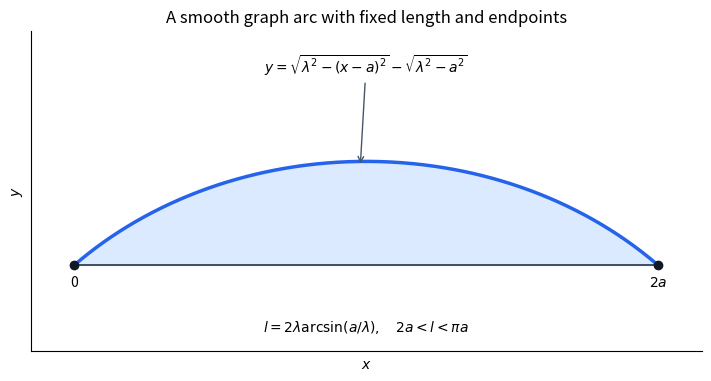

Here is the Python script that generated this plot:
"""Original arch diagram. Python3.14.4, NumPy2.3.5, Matplotlib3.10.7; output CWD."""
from pathlib import Path
import numpy as np
import matplotlib
matplotlib.use('Agg')
import matplotlib.pyplot as plt
radius=1.4
x=np.linspace(0,2,600);y=np.sqrt(radius**2-(x-1)**2)-np.sqrt(radius**2-1)
fig,ax=plt.subplots(figsize=(7,3.7),facecolor='white',layout='constrained')
ax.set_facecolor('white');ax.fill_between(x,0,y,color='#dbeafe')
ax.plot(x,y,color='#2563eb',lw=2.5);ax.plot([0,2],[0,0],color='#374151',lw=1.3)
ax.scatter([0,2],[0,0],c='#111827',zorder=4)
ax.text(0,-.085,'0',ha='center');ax.text(2,-.085,r'$2a$',ha='center')
ax.annotate(r'$y=\sqrt{\lambda^2-(x-a)^2}-\sqrt{\lambda^2-a^2}$',(.98,.40),xytext=(1,.78),ha='center',arrowprops={'arrowstyle':'->','color':'#475569'})
ax.text(1,-.27,r'$l=2\lambda\arcsin(a/\lambda),\quad 2a<l<\pi a$',ha='center')
ax.set(xlim=(-.15,2.15),ylim=(-.35,.95),xlabel=r'$x$',ylabel=r'$y$')
ax.set_title('A smooth graph arc with fixed length and endpoints')
ax.spines[['top','right']].set_visible(False);ax.set_xticks([]);ax.set_yticks([])
fig.savefig(Path.cwd()/'2005-circular-arch.png',dpi=150,facecolor='white')
